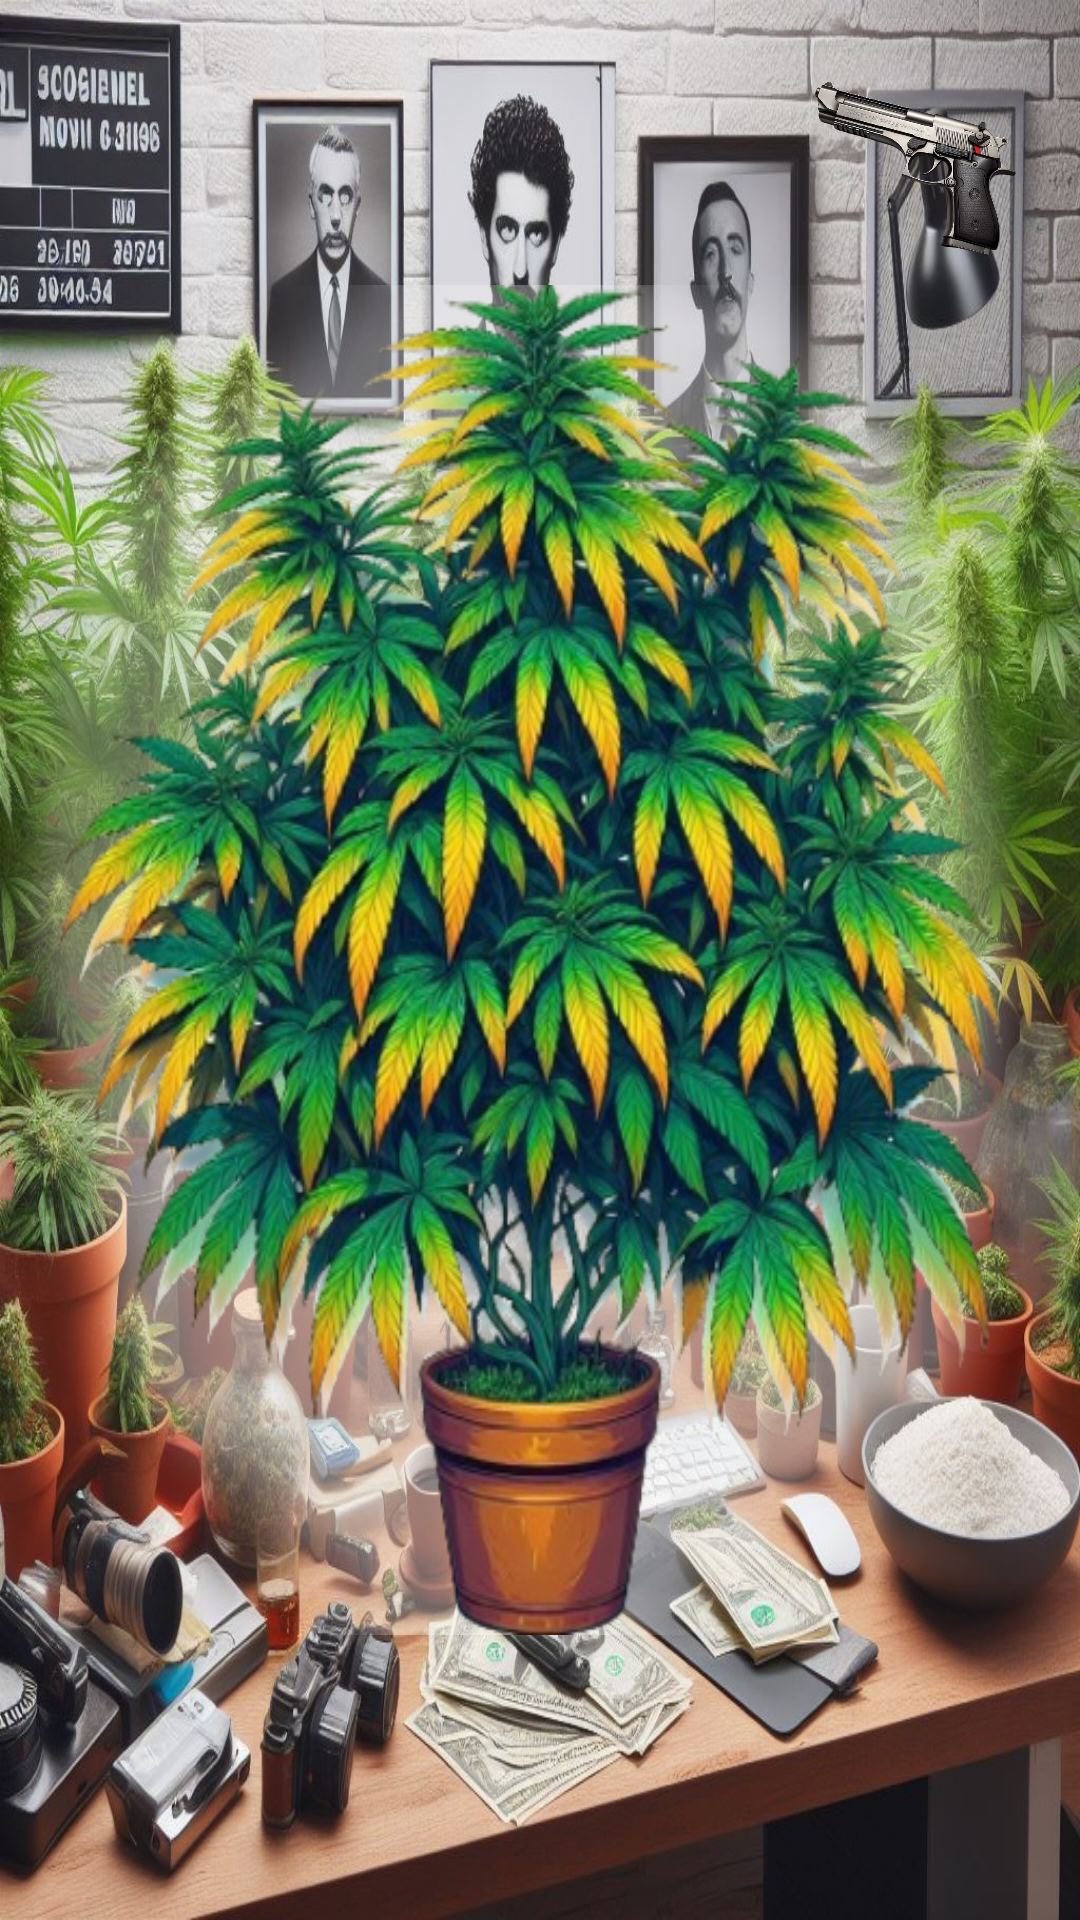

Layout XML and referenced resources for this Android screen:
<!-- AndroidManifest.xml: application theme Theme.WeedFarm -->
<!-- res/layout/activity_main.xml -->
<?xml version="1.0" encoding="utf-8"?>
<androidx.constraintlayout.widget.ConstraintLayout xmlns:android="http://schemas.android.com/apk/res/android"
    xmlns:app="http://schemas.android.com/apk/res-auto"
    xmlns:tools="http://schemas.android.com/tools"
    android:layout_width="match_parent"
    android:layout_height="match_parent"
    tools:context=".Controlador.MainActivity"
    android:background="@drawable/background">

    <ImageButton
        android:id="@+id/menu_mejoras"
        android:layout_width="70dp"
        android:layout_height="70dp"
        android:layout_margin="20dp"
        android:background="@drawable/selector_btn_mejora_planta"

        app:layout_constraintEnd_toStartOf="@id/scrollMejora"
        app:layout_constraintTop_toTopOf="parent"/>

    <ImageButton
        android:id="@+id/Planta"
        android:layout_width="match_parent"
        android:layout_height="450dp"
        android:background="@drawable/selector_btn_planta"
        android:scaleType="centerInside"
        app:layout_constraintTop_toTopOf="parent"
        app:layout_constraintStart_toStartOf="parent"
        app:layout_constraintEnd_toEndOf="parent"
        app:layout_constraintBottom_toBottomOf="parent"/>

    <TextView
        android:id="@+id/puntuacion"
        android:layout_width="250dp"
        android:layout_height="60dp"
        android:layout_marginTop="20dp"
        android:textSize="26sp"
        android:textColor="@color/black"
        android:gravity="center"
        app:layout_constraintTop_toBottomOf="@id/Planta"
        app:layout_constraintStart_toStartOf="parent"
        app:layout_constraintEnd_toEndOf="parent"/>

<ScrollView
    android:id="@+id/scrollMejora"
    android:layout_width="255dp"
    android:layout_height="800dp"
    android:background="@drawable/backgorund_mejora"
    app:layout_constraintTop_toTopOf="parent"
    app:layout_constraintBottom_toBottomOf="parent"
    app:layout_constraintStart_toEndOf="parent">
    <LinearLayout
        android:id="@+id/linearMenu"
        android:layout_width="255dp"
        android:layout_height="match_parent"
        android:orientation="vertical"
        android:gravity="center_horizontal">

        <TextView
            android:id="@+id/titulo"
            android:layout_width="match_parent"
            android:layout_height="60dp"
            android:text="MEJORAS"
            android:textColor="@color/black"
            android:background="@color/white"
            android:textSize="30sp"
            android:gravity="center"/>

        <Button
            android:id="@+id/mejora_planta"
            android:layout_width="150dp"
            android:layout_height="150dp"
            android:text="Mejora lvl 1"
            android:textSize="24sp"
            android:backgroundTint="@color/red"
            android:layout_marginTop="50dp"
            />

        <Button
            android:id="@+id/mejora_planta2"
            android:layout_width="150dp"
            android:layout_height="150dp"
            android:text="Mejora lvl 1"
            android:textSize="24sp"
            android:backgroundTint="@color/red"
            android:layout_marginTop="50dp"
            />





    </LinearLayout>
</ScrollView>


</androidx.constraintlayout.widget.ConstraintLayout>
<!-- resources referenced by this layout -->
<resources>
  <color name="black">#FF000000</color>
  <color name="red">#BA2222</color>
  <color name="white">#FFFFFFFF</color>
  <!-- drawable backgorund_mejora: jpg bitmap (drawable, 407450 bytes) -->
  <!-- drawable background: jpg bitmap (drawable, 256317 bytes) -->
  <!-- drawable selector_btn_mejora_planta (drawable) -->
  <?xml version="1.0" encoding="utf-8"?>
  <selector xmlns:android="http://schemas.android.com/apk/res/android">
  
      
      <item android:drawable="@drawable/desert_eagle_mejoras" android:state_pressed="true"/>
      
      <item android:drawable="@drawable/desert_eagle_mejoras"/>
  
  </selector>
  <!-- drawable selector_btn_planta (drawable) -->
  <?xml version="1.0" encoding="utf-8"?>
  <selector xmlns:android="http://schemas.android.com/apk/res/android">
      
      <item android:drawable="@drawable/planta_con_fondo_luminoso_mas_pequenia" android:state_pressed="true"/>
      
      <item android:drawable="@drawable/planta_con_fondo_luminoso"/>
  </selector>
  <style name="Theme.WeedFarm" parent="Base.Theme.WeedFarm" />
  <!-- drawable desert_eagle_mejoras: png bitmap (drawable, 165291 bytes) -->
  <!-- drawable planta_con_fondo_luminoso_mas_pequenia: png bitmap (drawable, 383428 bytes) -->
  <!-- drawable planta_con_fondo_luminoso: png bitmap (drawable, 456962 bytes) -->
  <style name="Base.Theme.WeedFarm" parent="Theme.Material3.DayNight.NoActionBar">
          
           <item name="colorPrimary">@color/material_dynamic_neutral0</item>
      </style>
</resources>
